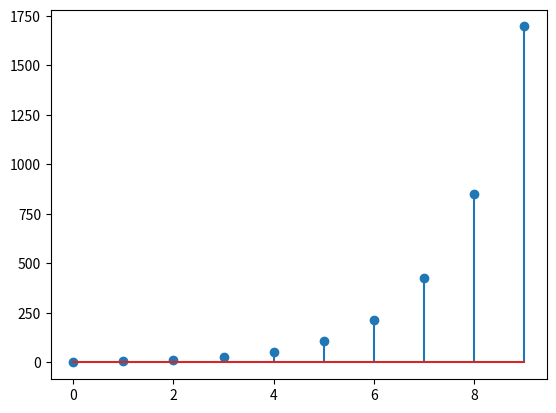

This figure's Python source:
"""
Digital Signal Processing Lab 1 diffeqn(x, a) function to solve difference equation (Matlab).
[redacted]
"""

from numpy import *
from matplotlib.pyplot import *

def diffeq(x, a):
    y = []
    for k in range(len(x)):
        if k == 0:
            y.append(x[0])
        
        else:
            y.append(a*y[k-1] + x[k])
    
    print(y)
    stem(range(len(x)), y)
    show()

x = [2, 3, -1, 2, -3]
for i in zeros(5,):
    x.append(i)

diffeq(x, 2)




